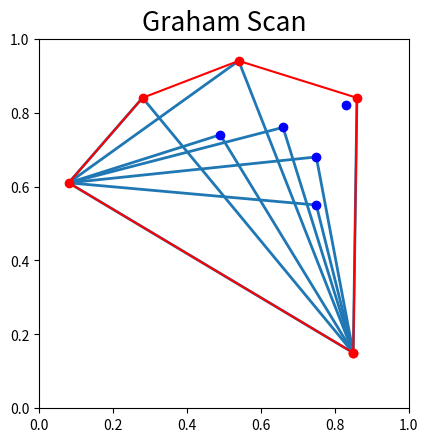

Write the Python code that produced this figure.
import matplotlib.pyplot as plt
from random import randrange, randint
import math
import time
from matplotlib import collections  as mc

#a is anchor
def polarAngle(p, a = None):
  if(a == None): a = anchor
  deltaX = p[0] - a[0]
  deltaY = p[1] - a[1]
  angle = math.atan2(deltaY, deltaX)
  return angle

def distance(p1, p2 = None):
  if(p2 == None): p2 = anchor
  return (p1[0] - p2[0])**2 + (p1[1] - p2[1])**2

def det(p1,p2,p3):
  return   (p2[0]-p1[0])*(p3[1]-p1[1]) \
      -(p2[1]-p1[1])*(p3[0]-p1[0])

def quicksort(a):
  if len(a)<=1: return a
  smaller,equal,larger=[],[],[]
  piv_ang=polarAngle(a[randint(0,len(a)-1)]) # select random pivot
  for pt in a:
    pt_ang=polarAngle(pt) # calculate current point angle
    if   pt_ang<piv_ang:  smaller.append(pt)
    elif pt_ang==piv_ang: equal.append(pt)
    else: larger.append(pt)
  return   quicksort(smaller) \
      +sorted(equal,key=distance) \
      +quicksort(larger)

def draw_line():
    pointAngles = list();
    points = list();
    for i in range(0,10):      
      x = randrange(3, 97)/100
      y = randrange(3, 97)/100
      points.append((x, y))
    

    lowestY = 1;
    lowestYIndex = 0;
    for i in range (0, len(points)):
      if(points[i][1] < lowestY):
        lowestY = points[i][1];
        lowestYIndex = i;

    print(lowestYIndex)
    global anchor;
    anchor = points[lowestYIndex];

    #plt.plot(anchor[0], anchor[1], linestyle="None", marker="o", color="r")
    points.pop(lowestYIndex)

    points = quicksort(points)

    hull = [anchor, points[0]]
    edges = []
    edges.append([anchor, points[0]])

    #remove the first element, since it's included above
    for it in range(2, len(points)):
      #for s in points[1:]:
        s = points[it]
        print(hull)
        edges.append([points[-1], s])
        edges.append([s, anchor])
        while( det(hull[-2], hull[-1], s) <= 0):        
          del hull[-1]
        hull.append(s)

    print(edges)

    hull.append(anchor)

    for hullPoint in hull:
      if(hullPoint in points):
        points.remove(hullPoint)

    hullCoordsX = list();
    for hullPoint in hull:
      hullCoordsX.append(hullPoint[0])

    hullCoordsY = list();
    for hullPoint in hull:
      hullCoordsY.append(hullPoint[1])

    pointsCoordsX = list();
    for point in points:
      pointsCoordsX.append(point[0])

    pointsCoordsY = list();
    for point in points:
      pointsCoordsY.append(point[1])

    #for edge in edges:
    #  plt.axline((edge[0][0], edge[0][1]), (edge[1][0], edge[1][1]))
    #plt.axline((0, 0), (.5, .5))

    lc = mc.LineCollection(edges, linewidths = 2)
    fix, ax = plt.subplots()
    ax.add_collection(lc)
    plt.plot(hullCoordsX, hullCoordsY, marker="o", color="r")
    plt.plot(pointsCoordsX, pointsCoordsY, linestyle="None", marker="o", color="b")
    plt.title("Graham Scan", fontsize=19)
    plt.xlim(0, 1)
    plt.ylim(0, 1)
    plt.gca().set_aspect('equal', adjustable='box')
    plt.show()    
    plt.savefig('lissajous.png', bbox_inches='tight')

    

if __name__ == '__main__':
    draw_line()